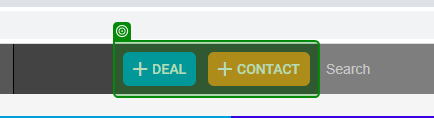
Task: Test Automation Project
Workflow: TC-9

Step 1: check 'chrome.exe Boss'

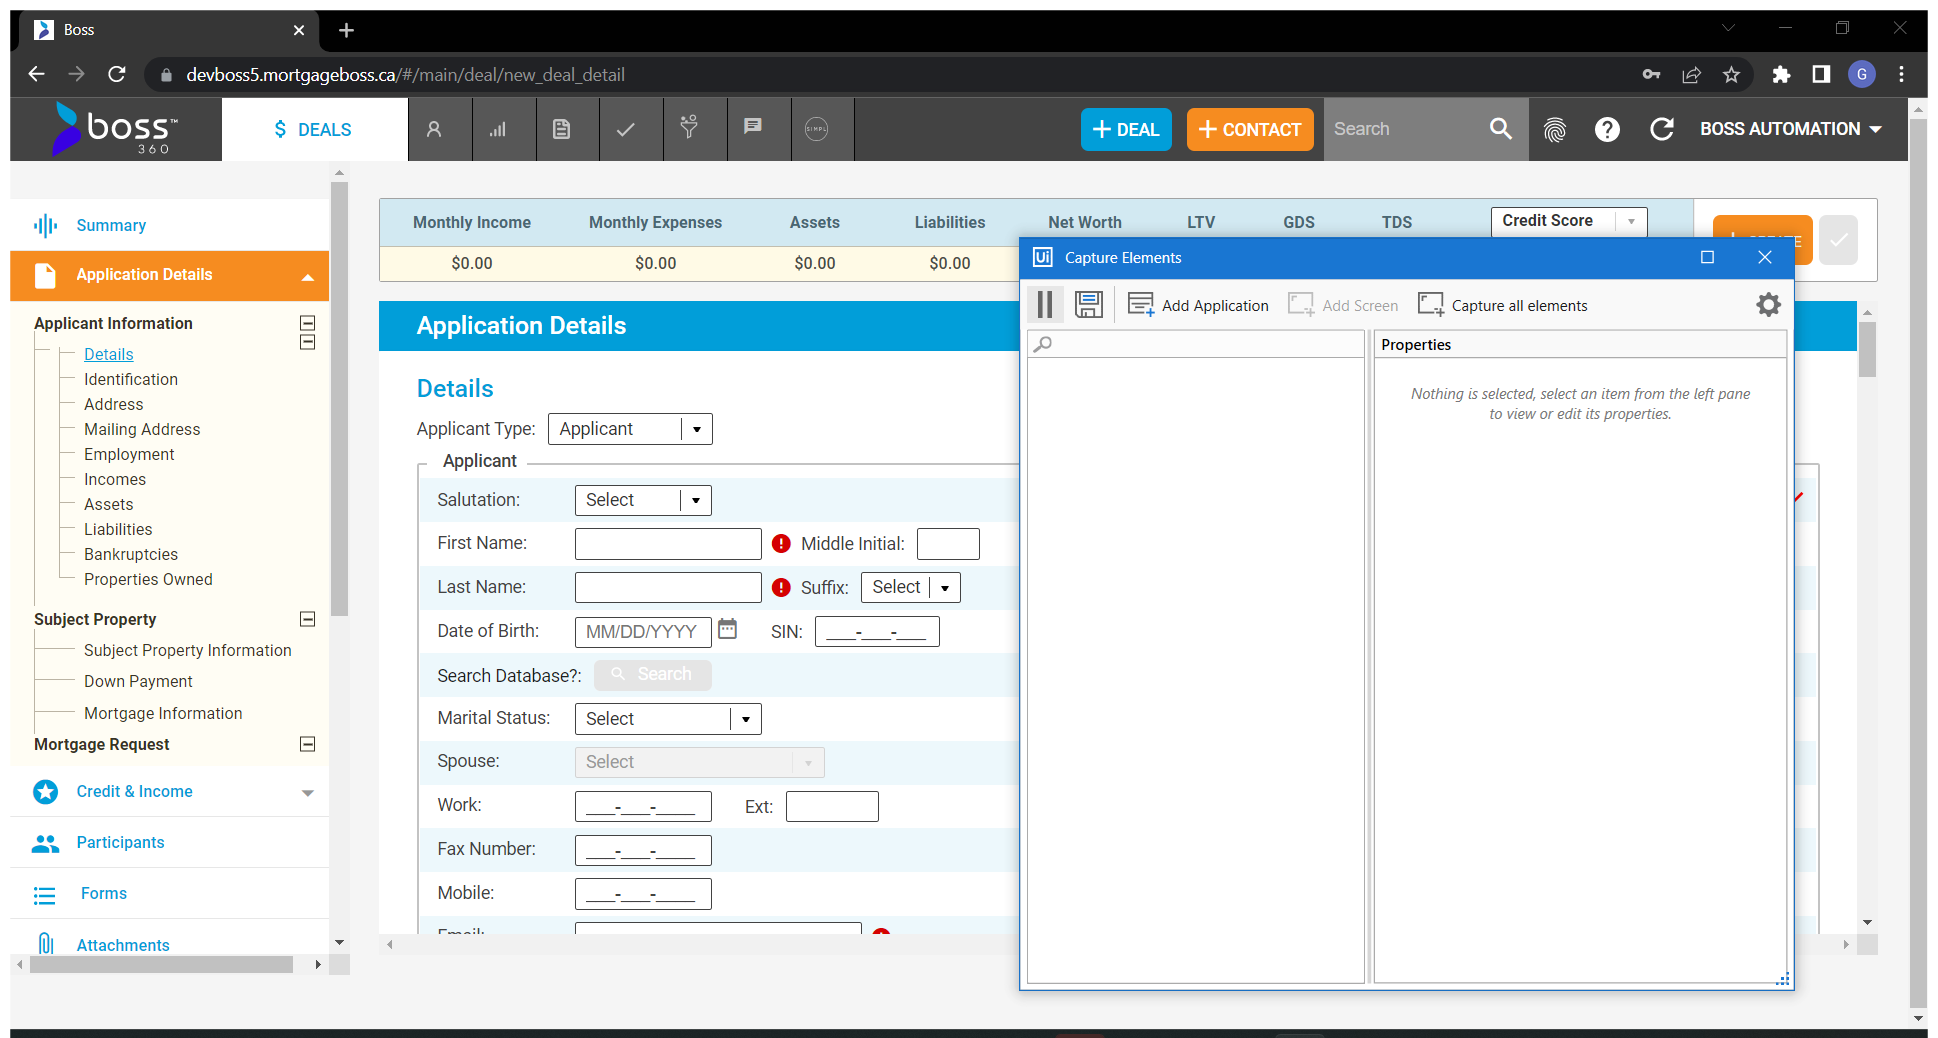
Step 2: New_Detail in window 'Boss' (chrome.exe)